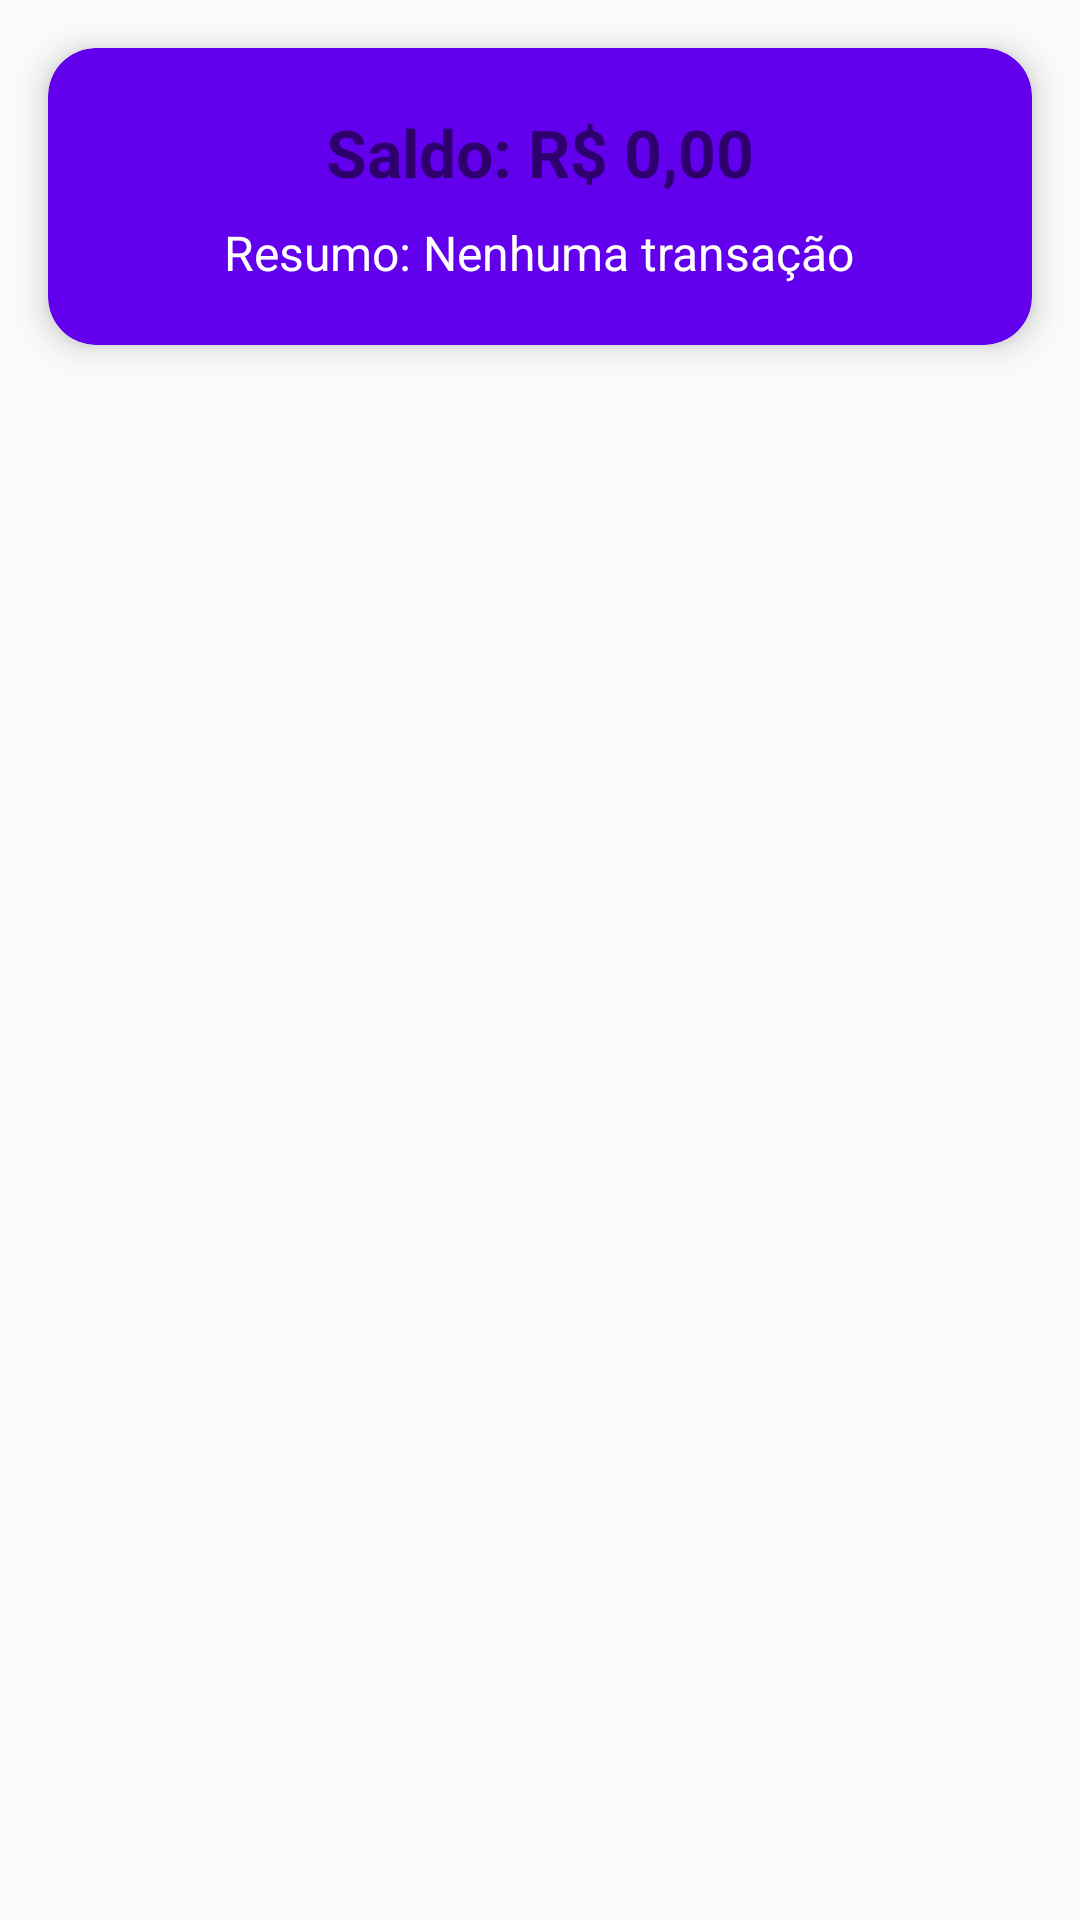

Layout XML and referenced resources for this Android screen:
<!-- AndroidManifest.xml: application theme Theme.OrcaFacil -->
<!-- res/layout/activity_main.xml -->
<?xml version="1.0" encoding="utf-8"?>
<androidx.constraintlayout.widget.ConstraintLayout xmlns:android="http://schemas.android.com/apk/res/android"
    xmlns:app="http://schemas.android.com/apk/res-auto"
    xmlns:tools="http://schemas.android.com/tools"
    android:layout_width="match_parent"
    android:layout_height="match_parent"
    android:background="@color/backgroundColor"
    tools:context=".MainActivity">

    
    <androidx.cardview.widget.CardView
        android:id="@+id/cardResumo"
        android:layout_width="0dp"
        android:layout_height="wrap_content"
        android:layout_margin="16dp"
        app:cardCornerRadius="16dp"
        app:cardElevation="6dp"
        app:cardBackgroundColor="@color/purple_500"
        app:layout_constraintTop_toTopOf="parent"
        app:layout_constraintStart_toStartOf="parent"
        app:layout_constraintEnd_toEndOf="parent">

        <LinearLayout
            android:layout_width="match_parent"
            android:layout_height="wrap_content"
            android:orientation="vertical"
            android:padding="20dp"
            android:gravity="center">

            
            <TextView
                android:id="@+id/txtSaldo"
                android:layout_width="wrap_content"
                android:layout_height="wrap_content"
                android:text="Saldo: R$ 0,00"
                android:textSize="22sp"
                android:textStyle="bold"
                android:textColor="@color/yellow"
                android:layout_marginBottom="8dp"/>

            
            <TextView
                android:id="@+id/txtResumo"
                android:layout_width="wrap_content"
                android:layout_height="wrap_content"
                android:text="Resumo: Nenhuma transação"
                android:textSize="16sp"
                android:textColor="@android:color/white" />

        </LinearLayout>
    </androidx.cardview.widget.CardView>

</androidx.constraintlayout.widget.ConstraintLayout>
<!-- resources referenced by this layout -->
<resources>
  <style name="Theme.OrcaFacil" parent="android:Theme.Material.Light.NoActionBar" />
  <!-- not gathered from this repository: default colours our renderer supplied (Android Studio template values) -->
  <color name="purple_500">#FF6200EE</color>
</resources>
